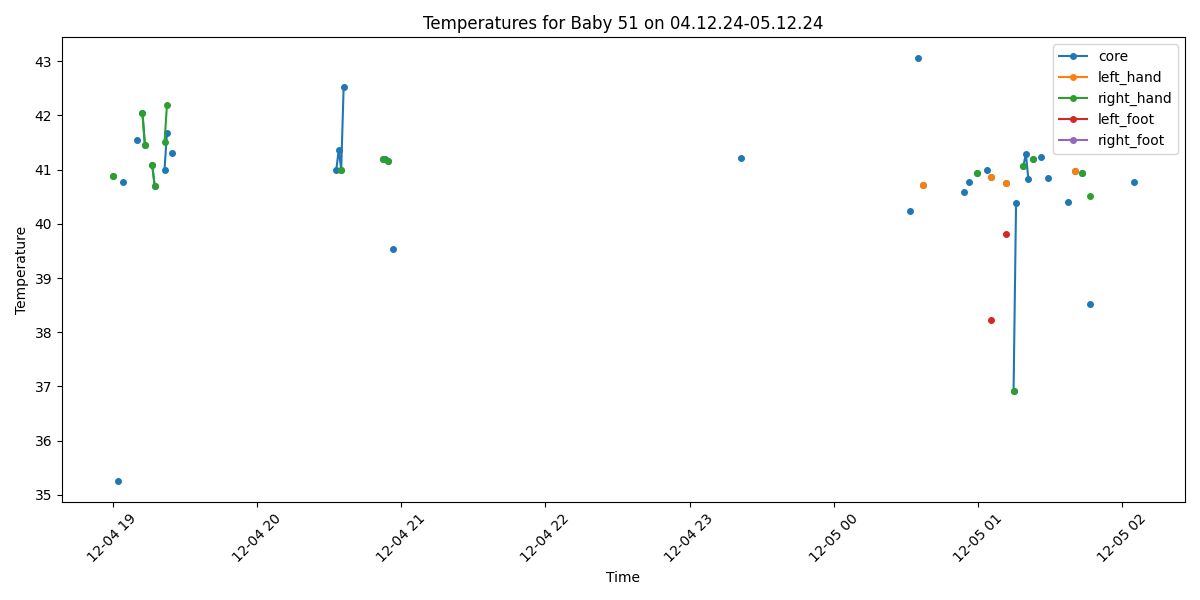

Source data for this figure (header and first rows):
Process, Image Path, core, left_hand, right_hand, left_foot, right_foot, limbs_avg, core_minus_limbs, diagnosis
False, /data/uabcvmsc/shared/newborn/51/04.12.2…, , , , , , , , 
False, /data/uabcvmsc/shared/newborn/51/04.12.2…, , , , , , , , 
False, /data/uabcvmsc/shared/newborn/51/04.12.2…, , , , , , , , 
False, /data/uabcvmsc/shared/newborn/51/04.12.2…, , , , , , , , 
False, /data/uabcvmsc/shared/newborn/51/04.12.2…, , , , , , , , 
False, /data/uabcvmsc/shared/newborn/51/04.12.2…, , , , , , , , 
False, /data/uabcvmsc/shared/newborn/51/04.12.2…, , , , , , , , 
False, /data/uabcvmsc/shared/newborn/51/04.12.2…, , , , , , , , 
False, /data/uabcvmsc/shared/newborn/51/04.12.2…, , , , , , , , 
False, /data/uabcvmsc/shared/newborn/51/04.12.2…, , , , , , , , 
False, /data/uabcvmsc/shared/newborn/51/04.12.2…, , , , , , , , 
False, /data/uabcvmsc/shared/newborn/51/04.12.2…, , , , , , , , 
False, /data/uabcvmsc/shared/newborn/51/04.12.2…, , , , , , , , 
False, /data/uabcvmsc/shared/newborn/51/04.12.2…, , , , , , , , 
False, /data/uabcvmsc/shared/newborn/51/04.12.2…, , , , , , , , 
False, /data/uabcvmsc/shared/newborn/51/04.12.2…, , , , , , , , 
False, /data/uabcvmsc/shared/newborn/51/04.12.2…, , , , , , , , 
False, /data/uabcvmsc/shared/newborn/51/04.12.2…, , , , , , , , 
False, /data/uabcvmsc/shared/newborn/51/04.12.2…, , , , , , , , 
False, /data/uabcvmsc/shared/newborn/51/04.12.2…, , , , , , , , 
False, /data/uabcvmsc/shared/newborn/51/04.12.2…, , , , , , , , 
False, /data/uabcvmsc/shared/newborn/51/04.12.2…, , , , , , , , 
False, /data/uabcvmsc/shared/newborn/51/04.12.2…, , , , , , , , 
False, /data/uabcvmsc/shared/newborn/51/04.12.2…, , , , , , , , 
False, /data/uabcvmsc/shared/newborn/51/04.12.2…, , , , , , , , 
False, /data/uabcvmsc/shared/newborn/51/04.12.2…, , , , , , , , 
False, /data/uabcvmsc/shared/newborn/51/04.12.2…, , , , , , , , 
False, /data/uabcvmsc/shared/newborn/51/04.12.2…, , , , , , , , 
False, /data/uabcvmsc/shared/newborn/51/04.12.2…, , , , , , , , 
False, /data/uabcvmsc/shared/newborn/51/04.12.2…, , , , , , , , 
False, /data/uabcvmsc/shared/newborn/51/04.12.2…, , , , , , , , 
False, /data/uabcvmsc/shared/newborn/51/04.12.2…, , , , , , , , 
False, /data/uabcvmsc/shared/newborn/51/04.12.2…, , , , , , , , 
False, /data/uabcvmsc/shared/newborn/51/04.12.2…, , , , , , , , 
False, /data/uabcvmsc/shared/newborn/51/04.12.2…, , , , , , , , 
False, /data/uabcvmsc/shared/newborn/51/04.12.2…, , , , , , , , 
False, /data/uabcvmsc/shared/newborn/51/04.12.2…, , , , , , , , 
False, /data/uabcvmsc/shared/newborn/51/04.12.2…, , , , , , , , 
False, /data/uabcvmsc/shared/newborn/51/04.12.2…, , , , , , , , 
False, /data/uabcvmsc/shared/newborn/51/04.12.2…, , , , , , , , 
False, /data/uabcvmsc/shared/newborn/51/04.12.2…, , , , , , , , 
False, /data/uabcvmsc/shared/newborn/51/04.12.2…, , , , , , , , 
False, /data/uabcvmsc/shared/newborn/51/04.12.2…, , , , , , , , 
False, /data/uabcvmsc/shared/newborn/51/04.12.2…, , , , , , , , 
False, /data/uabcvmsc/shared/newborn/51/04.12.2…, , , , , , , , 
False, /data/uabcvmsc/shared/newborn/51/04.12.2…, , , , , , , , 
False, /data/uabcvmsc/shared/newborn/51/04.12.2…, , , , , , , , 
False, /data/uabcvmsc/shared/newborn/51/04.12.2…, , , , , , , , 
False, /data/uabcvmsc/shared/newborn/51/04.12.2…, , , , , , , , 
False, /data/uabcvmsc/shared/newborn/51/04.12.2…, , , , , , , , 
False, /data/uabcvmsc/shared/newborn/51/04.12.2…, , , , , , , , 
False, /data/uabcvmsc/shared/newborn/51/04.12.2…, , , , , , , , 
False, /data/uabcvmsc/shared/newborn/51/04.12.2…, , , , , , , , 
False, /data/uabcvmsc/shared/newborn/51/04.12.2…, , , , , , , , 
False, /data/uabcvmsc/shared/newborn/51/04.12.2…, , , , , , , , 
False, /data/uabcvmsc/shared/newborn/51/04.12.2…, , , , , , , , 
False, /data/uabcvmsc/shared/newborn/51/04.12.2…, , , , , , , , 
False, /data/uabcvmsc/shared/newborn/51/04.12.2…, , , , , , , , 
False, /data/uabcvmsc/shared/newborn/51/04.12.2…, , , , , , , , 
False, /data/uabcvmsc/shared/newborn/51/04.12.2…, , , , , , , , 
... 440 more rows
